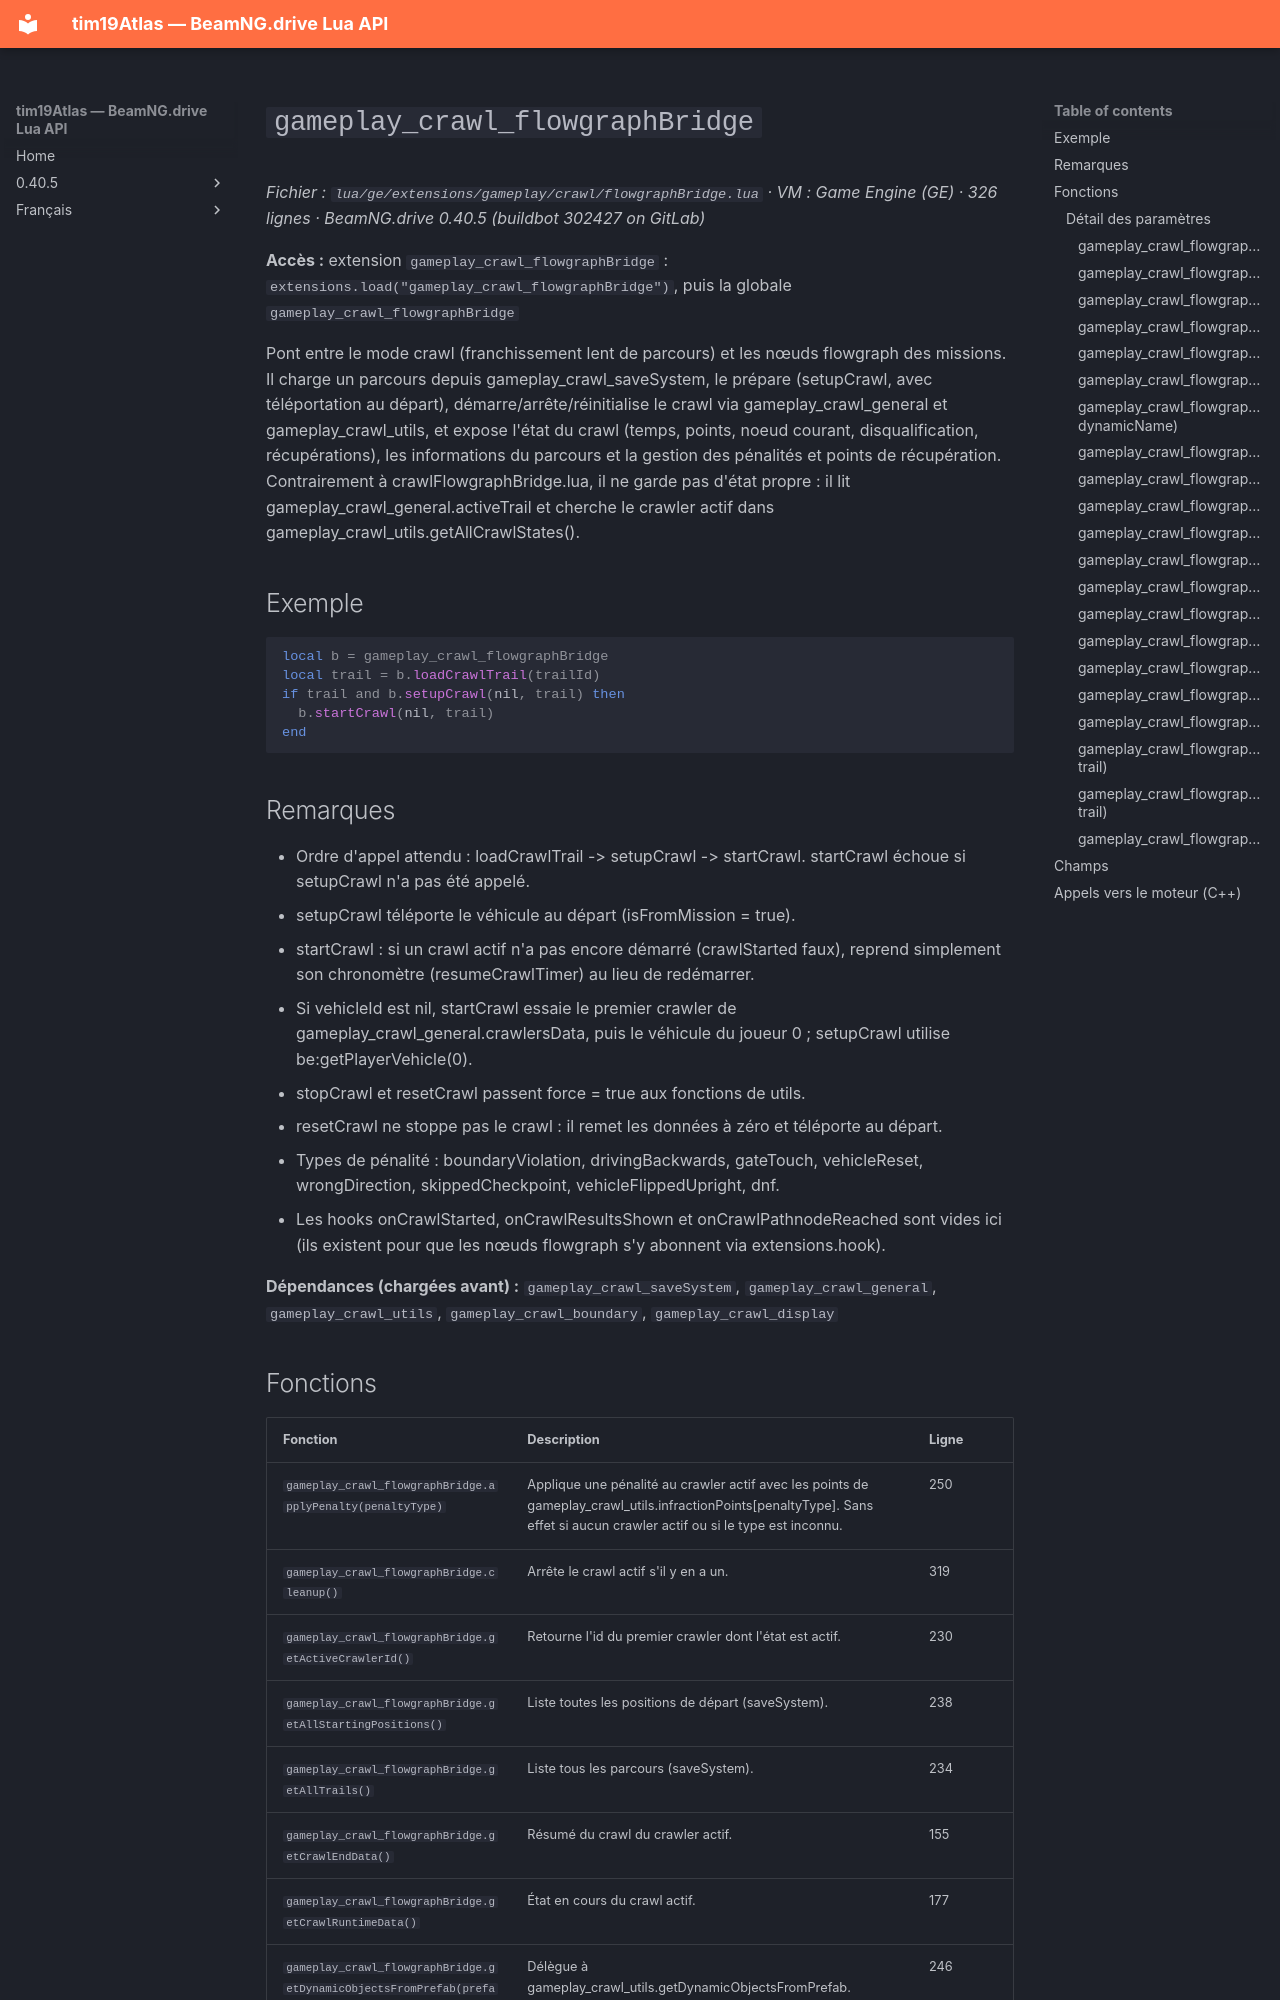

repository: Tim0219800/beamng-lua-atlas · page: fr/0.40.5/ge/extensions/gameplay/crawl/flowgraphBridge.html · generator: mkdocs

# `gameplay_crawl_flowgraphBridge`

*Fichier : `lua/ge/extensions/gameplay/crawl/flowgraphBridge.lua` · VM : Game Engine (GE) · 326 lignes · BeamNG.drive 0.40.5 (buildbot 302427 on GitLab)*

**Accès :** extension `gameplay_crawl_flowgraphBridge` : `extensions.load("gameplay_crawl_flowgraphBridge")`, puis la globale `gameplay_crawl_flowgraphBridge`

Pont entre le mode crawl (franchissement lent de parcours) et les nœuds flowgraph des missions. Il charge un parcours depuis gameplay_crawl_saveSystem, le prépare (setupCrawl, avec téléportation au départ), démarre/arrête/réinitialise le crawl via gameplay_crawl_general et gameplay_crawl_utils, et expose l'état du crawl (temps, points, noeud courant, disqualification, récupérations), les informations du parcours et la gestion des pénalités et points de récupération. Contrairement à crawlFlowgraphBridge.lua, il ne garde pas d'état propre : il lit gameplay_crawl_general.activeTrail et cherche le crawler actif dans gameplay_crawl_utils.getAllCrawlStates().

## Exemple

```lua
local b = gameplay_crawl_flowgraphBridge
local trail = b.loadCrawlTrail(trailId)
if trail and b.setupCrawl(nil, trail) then
  b.startCrawl(nil, trail)
end
```

## Remarques

- Ordre d'appel attendu : loadCrawlTrail -> setupCrawl -> startCrawl. startCrawl échoue si setupCrawl n'a pas été appelé.
- setupCrawl téléporte le véhicule au départ (isFromMission = true).
- startCrawl : si un crawl actif n'a pas encore démarré (crawlStarted faux), reprend simplement son chronomètre (resumeCrawlTimer) au lieu de redémarrer.
- Si vehicleId est nil, startCrawl essaie le premier crawler de gameplay_crawl_general.crawlersData, puis le véhicule du joueur 0 ; setupCrawl utilise be:getPlayerVehicle(0).
- stopCrawl et resetCrawl passent force = true aux fonctions de utils.
- resetCrawl ne stoppe pas le crawl : il remet les données à zéro et téléporte au départ.
- Types de pénalité : boundaryViolation, drivingBackwards, gateTouch, vehicleReset, wrongDirection, skippedCheckpoint, vehicleFlippedUpright, dnf.
- Les hooks onCrawlStarted, onCrawlResultsShown et onCrawlPathnodeReached sont vides ici (ils existent pour que les nœuds flowgraph s'y abonnent via extensions.hook).

**Dépendances (chargées avant) :** `gameplay_crawl_saveSystem`, `gameplay_crawl_general`, `gameplay_crawl_utils`, `gameplay_crawl_boundary`, `gameplay_crawl_display`
